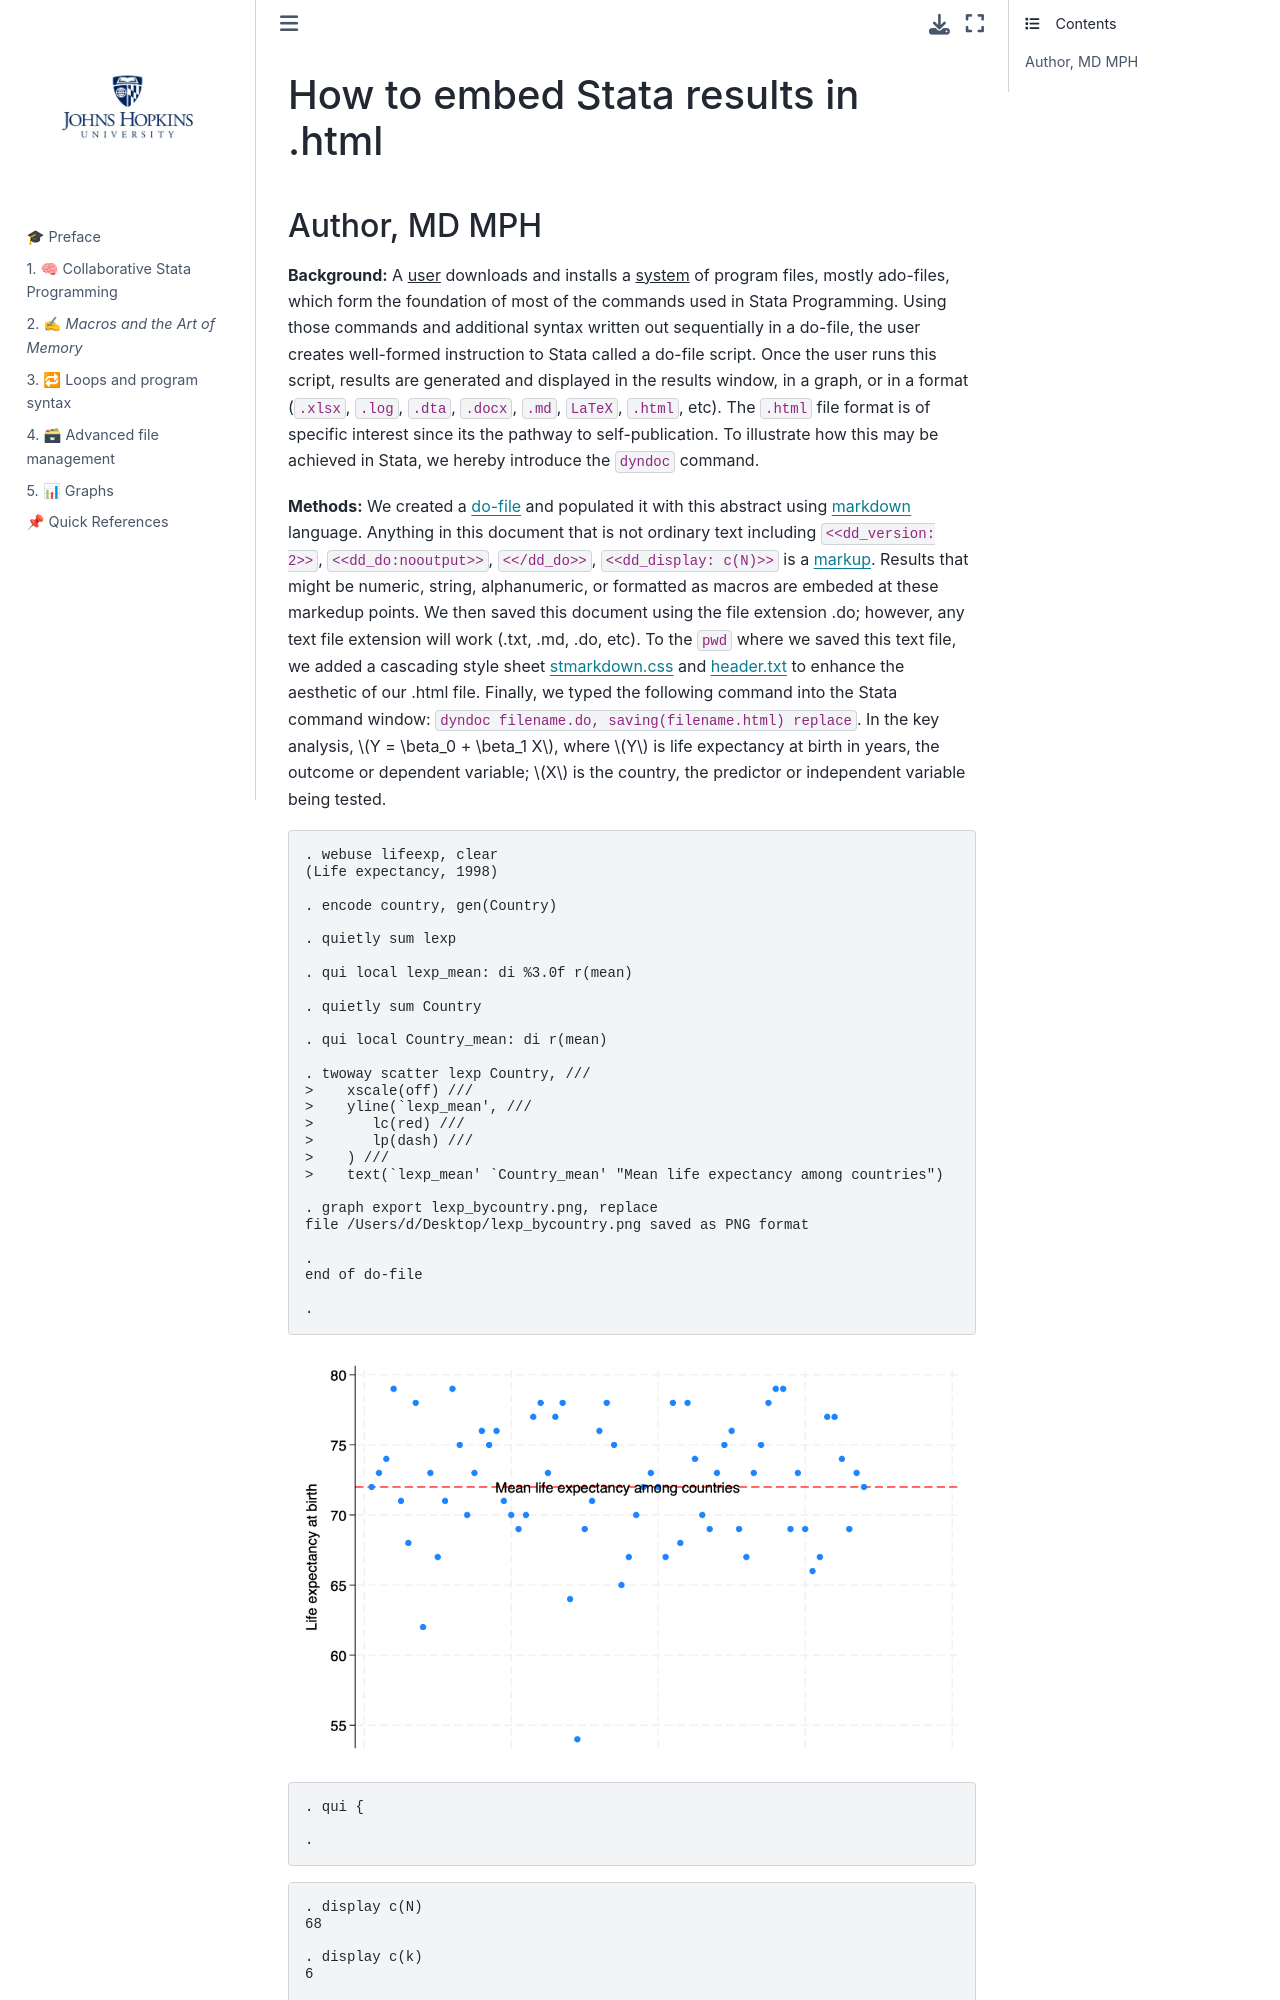

repository: abikesa/si · page: abstract.html · generator: jekyll

# How to embed Stata results in .html  

### Author, MD MPH

**Background:** 
A <u>user</u> downloads and installs a <u>system</u> of program files, mostly ado-files, which form the foundation of most of the commands 
used in Stata Programming. Using those commands and additional syntax written out sequentially in a do-file, the user creates 
well-formed instruction to Stata called a do-file script. Once the user runs this script, results are generated and displayed
in the results window, in a graph, or in a format (`.xlsx`, `.log`, `.dta`, `.docx`, `.md`, `LaTeX`, `.html`, etc). The `.html` file format is of specific 
interest since its the pathway to self-publication. To illustrate how this may be achieved in Stata, we hereby introduce the `dyndoc`
command. 

**Methods:** 
We created a [do-file](https://raw.githubusercontent.com/jhustata/livre/main/filename.do) and populated it with this abstract using [markdown](https://en.wikipedia.org/wiki/Markdown) language. Anything 
in this document that is not ordinary text including `<<dd_version: 2>>`, `<<dd_do:nooutput>>`, `<</dd_do>>`, `<<dd_display: c(N)>>` is a 
[markup](https://en.wikipedia.org/wiki/Markup_language#:~:text=A%20markup%20language%20is%20a,content%20to%20facilitate%20automated%20processing.). 
Results that might be numeric, string, alphanumeric, or formatted as macros are embeded at these markedup points. We then saved this 
document using the file extension .do; however, any text file extension will work (.txt, .md, .do, etc). To the `pwd` where we saved
this text file, we added a cascading style sheet [stmarkdown.css](https://raw.githubusercontent.com/jhustata/livre/main/stmarkdown.css) and [header.txt](https://raw.githubusercontent.com/jhustata/livre/main/header.txt) to enhance the aesthetic of our .html file. Finally, we typed the 
following command into the Stata command window: `dyndoc filename.do, saving(filename.html) replace`. In the key analysis, $Y  = \beta_0   +  \beta_1 X$, where $Y$ is life expectancy at birth in years, the outcome or dependent variable; $X$ is the country, the predictor or independent variable being tested.  

```stata
. webuse lifeexp, clear 
(Life expectancy, 1998)

. encode country, gen(Country)

. quietly sum lexp

. qui local lexp_mean: di %3.0f r(mean) 

. quietly sum Country

. qui local Country_mean: di r(mean)  

. twoway scatter lexp Country, ///
>    xscale(off) ///
>    yline(`lexp_mean', ///
>       lc(red) ///
>       lp(dash) ///
>    ) ///
>    text(`lexp_mean' `Country_mean' "Mean life expectancy among countries")

. graph export lexp_bycountry.png, replace 
file /Users/d/Desktop/lexp_bycountry.png saved as PNG format

. 
end of do-file

. 

```

![](lexp_bycountry.png)
      
  
```stata
. qui {

.

```

```stata
. display c(N) 
68

. display c(k)  
6

. list in 1/5
